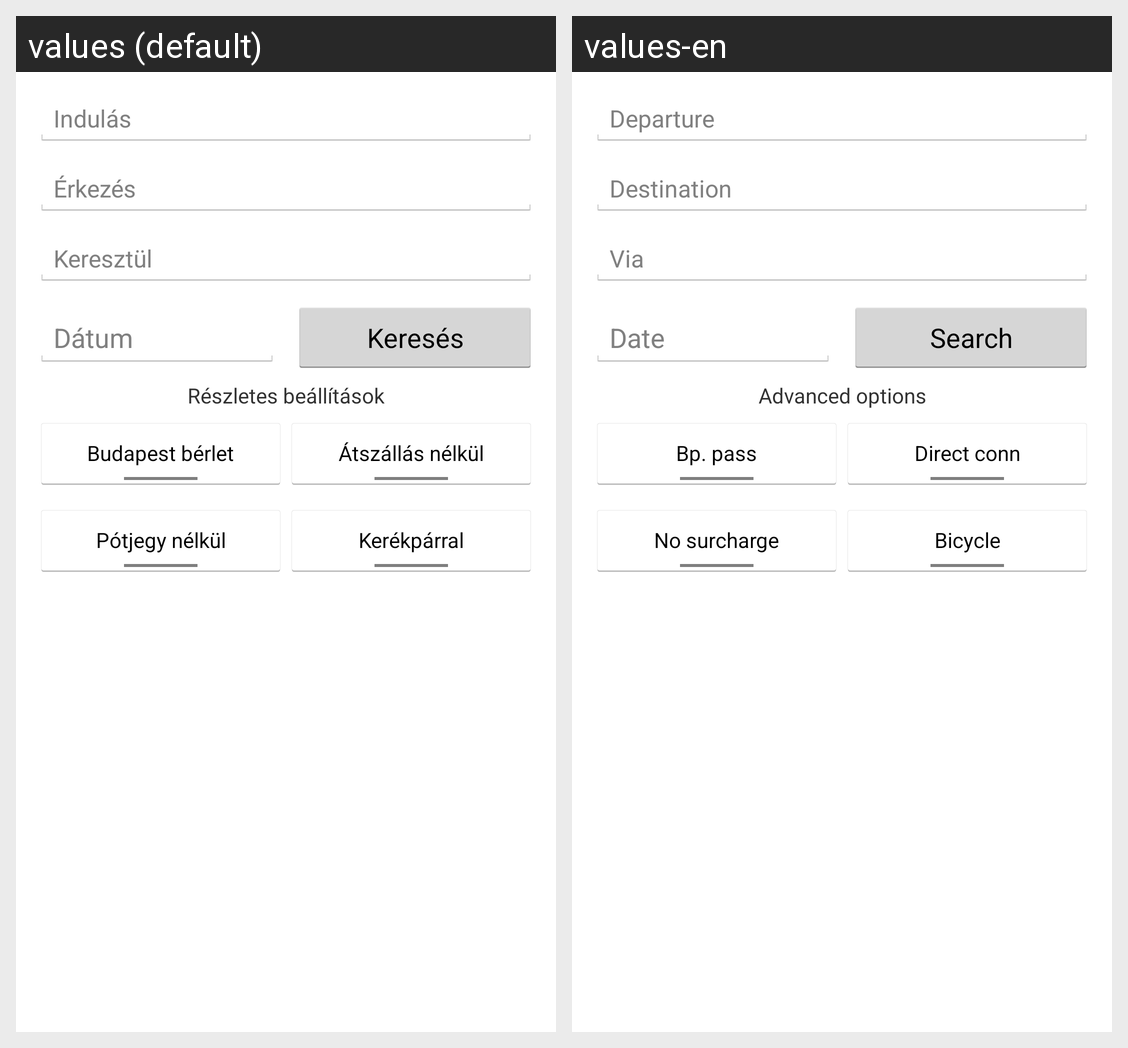

Here is an Android app screen in its default locale and in the app's own translations. Write out the translated-string differences for the strings that appear on this screen.
Android screen res/layout/main.xml rendered under 2 locales, left to right: values (default), values-en. Device: Nexus 5 (rendered at 1080×1920; each locale shown at half size, 540×960, under a caption strip naming it); theme AppTheme.
Strings drawn on this screen, with the default value and each locale's value (text and hints the layout hard-codes, and strings that could not be matched under every locale, appear in the picture but are not listed):

indulas
  values: Indulás
  values-en: Departure

erkezes
  values: Érkezés
  values-en: Destination

keresztul
  values: Keresztül
  values-en: Via

utazas_datuma
  values: Dátum
  values-en: Date

kereses
  values: Keresés
  values-en: Search

reszletes_beallitasok
  values: Részletes beállítások
  values-en: Advanced options

budapest_berlet
  values: Budapest bérlet
  values-en: Bp. pass

atszallas_nelkul
  values: Átszállás nélkül
  values-en: Direct conn

potjegy_nelkul
  values: Pótjegy nélkül
  values-en: No surcharge

kerekparral
  values: Kerékpárral
  values-en: Bicycle
